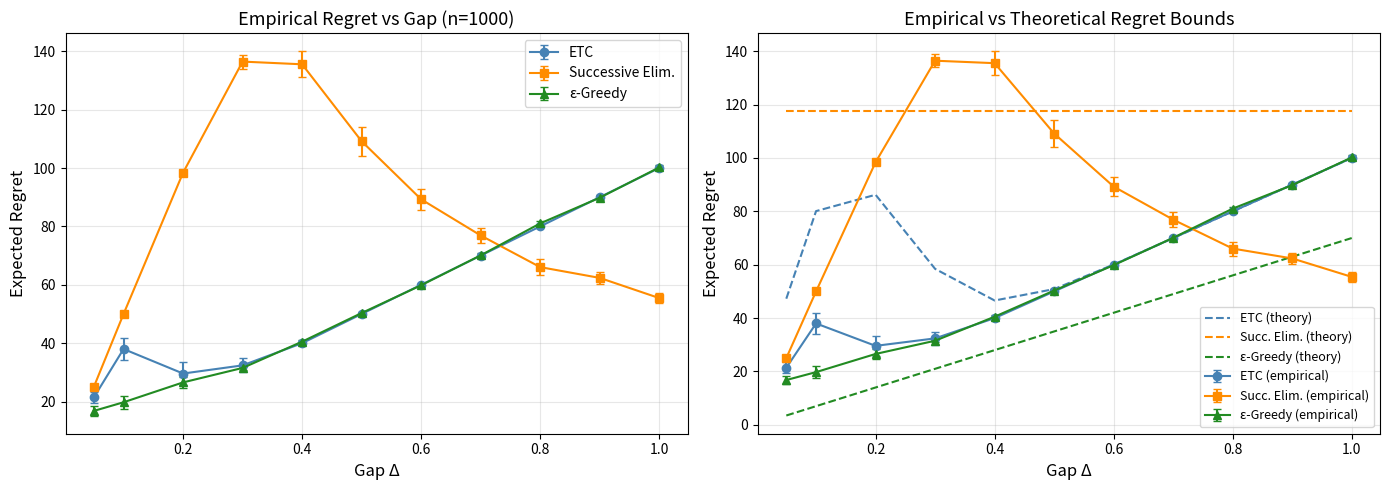

Source code (Python):
import numpy as np
import matplotlib.pyplot as plt

np.random.seed(592)

n    = 1000       # time horizon
K    = 2          # number of arms
gap  = [0.05, 0.1, 0.2, 0.3, 0.4, 0.5, 0.6, 0.7, 0.8, 0.9, 1.0]
c_eg = 50         # epsilon-greedy constant

#
# ALGORITHM 1: EXPLORE-THEN-COMMIT
#

def explore_then_commit(Delta, n, simulations=100):
    m = int(np.ceil(n ** (2/3)))  # exploration rounds *per arm*
    means = [0.0, -Delta]         # arm 0 is optimal
    regrets = np.zeros(simulations)

    for sim in range(simulations):
        N_i = [0, 0]
        sum_rewards  = [0.0, 0.0]
        total_regret = 0.0

        # --- Exploration phase: alternate arms for m pulls each ---
        for t in range(2 * m):
            arm = t % 2
            reward = np.random.normal(means[arm], 1)
            sum_rewards[arm] += reward
            N_i[arm]         += 1
            # Regret this round = gap between optimal and chosen arm
            total_regret += means[0] - means[arm]

        # Commit to the arm with the highest *empirical* mean
        emp_means = [sum_rewards[i] / N_i[i] for i in range(K)]
        best_arm  = int(np.argmax(emp_means))

        # --- Exploitation phase: play best arm for remaining rounds ---
        for t in range(2 * m, n):
            # No randomness in arm choice anymore — always best_arm
            total_regret += means[0] - means[best_arm]

        regrets[sim] = total_regret

    avg_regret = np.mean(regrets)
    std_error  = np.std(regrets) / np.sqrt(simulations)
    return avg_regret, std_error


# ALGORITHM 2: SUCCESSIVE ELIMINATION
#
# Bonus: b_i(t) = sqrt(2 log(n) / N_i(t))
# UCB_i = empirical_mean_i + b_i
# LCB_i = empirical_mean_i - b_i


def successive_elimination(Delta, n, simulations=100):
    means   = [0.0, -Delta]
    regrets = np.zeros(simulations)

    for sim in range(simulations):
        active = list(range(K))  # all arms start active
        N_i = [0, 0]
        sum_rewards = [0.0, 0.0]
        total_regret = 0.0
        t = 0

        while t < n:
            # Play every active arm exactly once this round
            for arm in list(active):
                if t >= n:
                    break
                reward = np.random.normal(means[arm], 1)
                sum_rewards[arm] += reward
                N_i[arm] += 1
                total_regret += means[0] - means[arm]
                t+= 1

            # Compute confidence intervals for all active arms
            emp = {arm: sum_rewards[arm] / N_i[arm] for arm in active}
            b   = {arm: np.sqrt(2 * np.log(n) / N_i[arm]) for arm in active}
            ucb = {arm: emp[arm] + b[arm] for arm in active}
            lcb = {arm: emp[arm] - b[arm] for arm in active}

            # Eliminate arm i if some arm j has LCB_j > UCB_i
            # (i.e., we're confident j is strictly better than i)
            to_remove = [
                arm_i for arm_i in active
                if any(lcb[arm_j] > ucb[arm_i] for arm_j in active)
            ]
            for arm in to_remove:
                active.remove(arm)

            # Once only one arm remains, commit to it for the rest
            if len(active) == 1:
                remaining = active[0]
                while t < n:
                    total_regret += means[0] - means[remaining]
                    t            += 1
                break

        regrets[sim] = total_regret

    avg_regret = np.mean(regrets)
    std_error  = np.std(regrets) / np.sqrt(simulations)
    return avg_regret, std_error


#
# ALGORITHM 3: EPSILON-GREEDY
#

def epsilon_greedy(Delta, n, simulations=100, c=50):
    means   = [0.0, -Delta]
    regrets = np.zeros(simulations)

    for sim in range(simulations):
        N_i          = [0, 0]
        sum_rewards  = [0.0, 0.0]
        total_regret = 0.0

        for t in range(1, n + 1):
            eps_t = min(1.0, c / t)

            if np.random.random() < eps_t:
                # Explore uniformly at random
                arm = np.random.randint(0, K)
            else:
                # Exploit: handle edge case where an arm has 0 pulls
                if N_i[0] == 0:
                    arm = 0
                elif N_i[1] == 0:
                    arm = 1
                else:
                    emp_means = [sum_rewards[i] / N_i[i] for i in range(K)]
                    arm = int(np.argmax(emp_means))

            reward = np.random.normal(means[arm], 1)
            sum_rewards[arm] += reward
            N_i[arm] += 1
            total_regret += means[0] - means[arm]

        regrets[sim] = total_regret

    avg_regret = np.mean(regrets)
    std_error  = np.std(regrets) / np.sqrt(simulations)
    return avg_regret, std_error


# MONTE CARLO SIMULATIONS
# Run 100 simulations per algorithm per Delta value

print("Running Monte Carlo simulations (100 runs per setting)...")

etc_avg, etc_err = [], []
se_avg,  se_err  = [], []
eg_avg,  eg_err  = [], []

for delta in gap:
    print(f"  Δ = {delta:.2f}", end="  |  ")

    r, e = explore_then_commit(delta, n, simulations=100)
    etc_avg.append(r); etc_err.append(e)
    print(f"ETC={r:.1f}", end="  ")

    r, e = successive_elimination(delta, n, simulations=100)
    se_avg.append(r); se_err.append(e)
    print(f"SE={r:.1f}", end="  ")

    r, e = epsilon_greedy(delta, n, simulations=100, c=c_eg)
    eg_avg.append(r); eg_err.append(e)
    print(f"EG={r:.1f}")


# THEORETICAL BOUNDS
# ETC:  R(n) <= Delta*m + Delta*(n-m)*exp(-m*Delta^2/4)
# SE:   R(n) <= sqrt(K*n*log(n))   [constant in Delta]
# EG:   R(n) <= c*Delta + Delta*n/c

def etc_bound(Delta, n):
    m = int(np.ceil(n ** (2/3)))
    return Delta * m + Delta * (n - m) * np.exp(-m * Delta**2 / 4)

def se_bound(n, K=2):
    return np.sqrt(K * n * np.log(n))

def eg_bound(Delta, n, c=50):
    return c * Delta + Delta * n / c

theo_etc = [etc_bound(d, n)   for d in gap]
theo_se  = [se_bound(n, K=2)] * len(gap)   # only flat line????
theo_eg  = [eg_bound(d, n, c_eg) for d in gap]


# PLOTTING
# Two side-by-side panels:
#   Left:  empirical regret with error bars
#   Right: empirical + theoretical bounds overlaid

fig, axes = plt.subplots(1, 2, figsize=(14, 5))

# Shared style
colors = {'etc': 'steelblue', 'se': 'darkorange', 'eg': 'forestgreen'}

# Panel 1: Empirical only 
ax = axes[0]
ax.errorbar(gap, etc_avg, yerr=etc_err, label='ETC',
            color=colors['etc'], marker='o', capsize=3, linewidth=1.5)
ax.errorbar(gap, se_avg,  yerr=se_err,  label='Successive Elim.',
            color=colors['se'],  marker='s', capsize=3, linewidth=1.5)
ax.errorbar(gap, eg_avg,  yerr=eg_err,  label='ε-Greedy',
            color=colors['eg'],  marker='^', capsize=3, linewidth=1.5)
ax.set_xlabel('Gap Δ', fontsize=12)
ax.set_ylabel('Expected Regret', fontsize=12)
ax.set_title('Empirical Regret vs Gap (n=1000)', fontsize=13)
ax.legend(fontsize=10)
ax.grid(True, alpha=0.3)

# Panel 2: Empirical + theoretical 
ax = axes[1]
ax.errorbar(gap, etc_avg, yerr=etc_err, label='ETC (empirical)',
            color=colors['etc'], marker='o', capsize=3, linewidth=1.5)
ax.errorbar(gap, se_avg,  yerr=se_err,  label='Succ. Elim. (empirical)',
            color=colors['se'],  marker='s', capsize=3, linewidth=1.5)
ax.errorbar(gap, eg_avg,  yerr=eg_err,  label='ε-Greedy (empirical)',
            color=colors['eg'],  marker='^', capsize=3, linewidth=1.5)
ax.plot(gap, theo_etc, '--', color=colors['etc'], linewidth=1.5,
        label='ETC (theory)')
ax.plot(gap, theo_se,  '--', color=colors['se'],  linewidth=1.5,
        label='Succ. Elim. (theory)')
ax.plot(gap, theo_eg,  '--', color=colors['eg'],  linewidth=1.5,
        label='ε-Greedy (theory)')
ax.set_xlabel('Gap Δ', fontsize=12)
ax.set_ylabel('Expected Regret', fontsize=12)
ax.set_title('Empirical vs Theoretical Regret Bounds', fontsize=13)
ax.legend(fontsize=9)
ax.grid(True, alpha=0.3)

plt.tight_layout()
plt.show()
